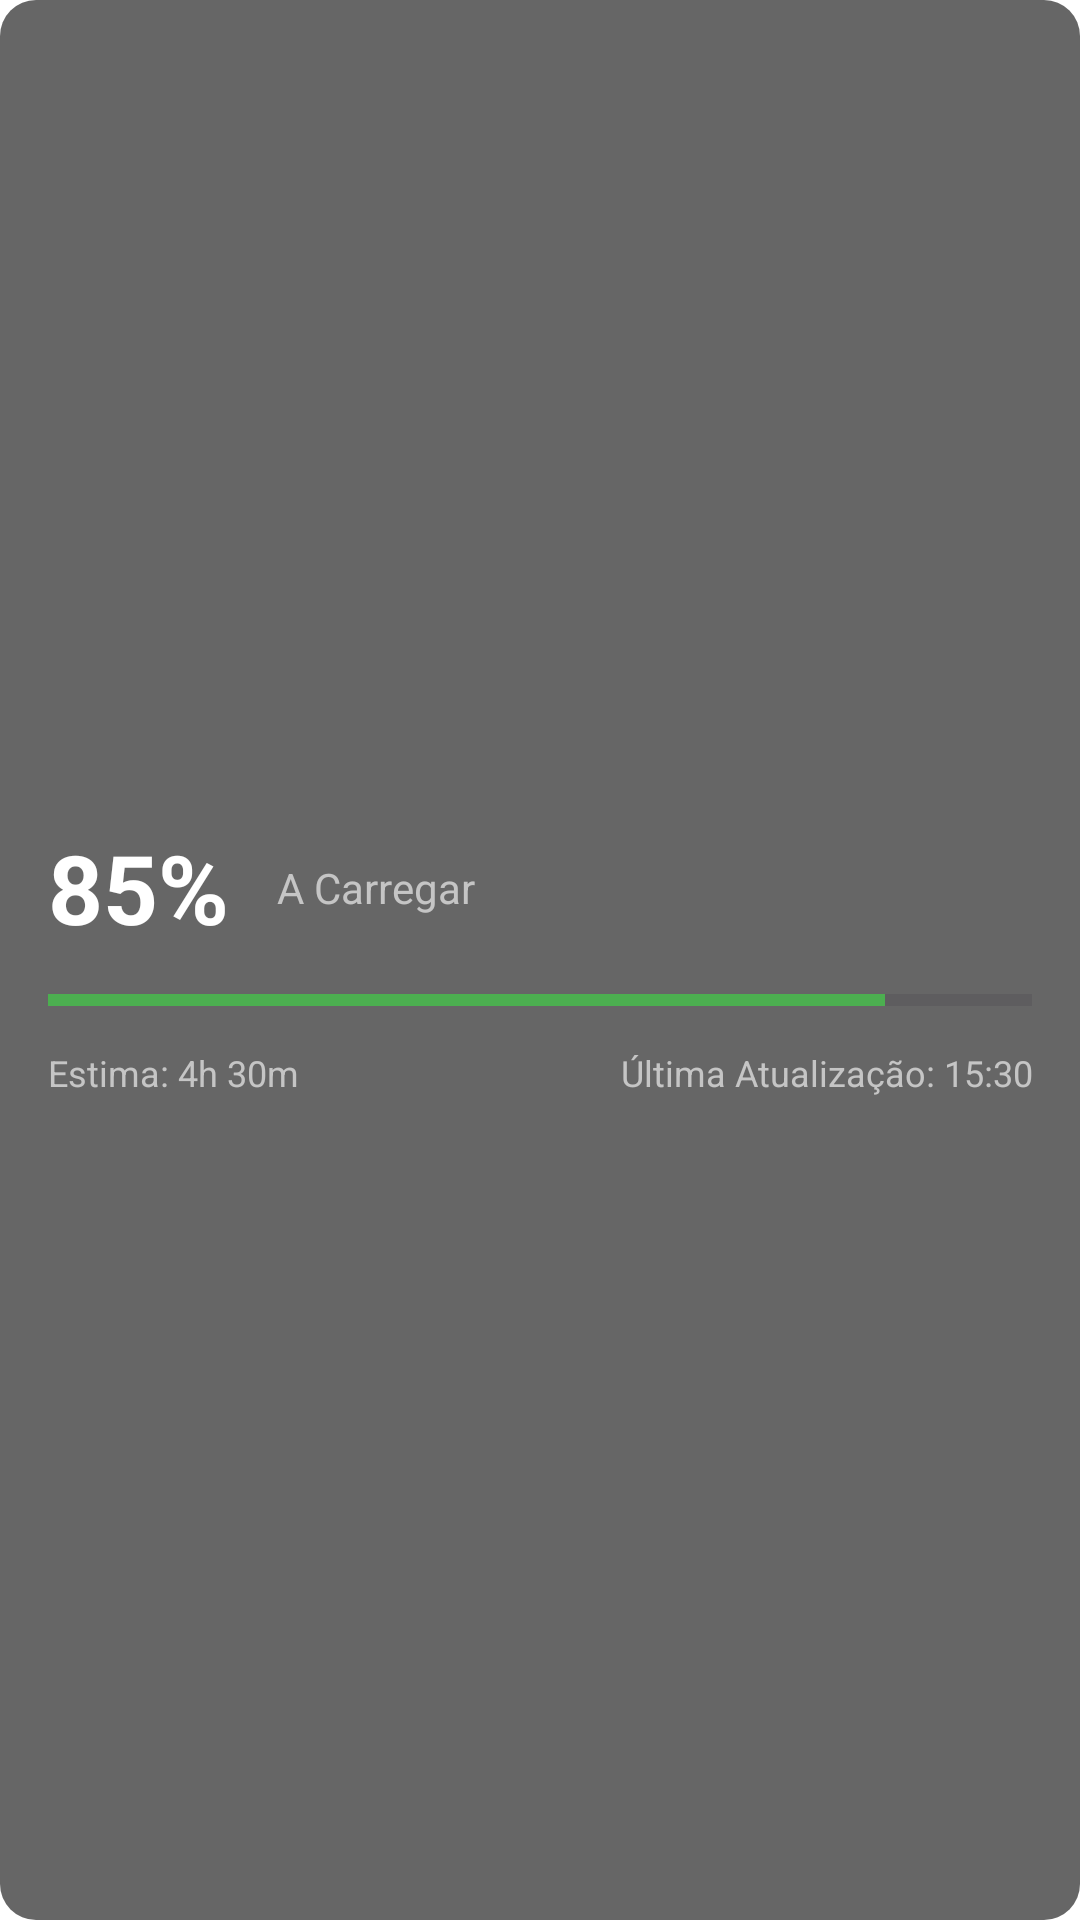

Reconstruct the res/layout file that produces this screen, plus the resources it refers to.
<!-- AndroidManifest.xml: application theme Theme.BatteryWidget -->
<!-- res/layout/widget_layout.xml -->
<?xml version="1.0" encoding="utf-8"?>
<LinearLayout xmlns:android="http://schemas.android.com/apk/res/android"
    android:id="@+id/widget_container"
    android:layout_width="match_parent"
    android:layout_height="match_parent"
    android:orientation="vertical"
    android:background="@drawable/widget_background_shape"
    android:padding="16dp"
    android:gravity="center_vertical">

    

    
    <LinearLayout
        android:layout_width="match_parent"
        android:layout_height="wrap_content"
        android:orientation="horizontal"
        android:gravity="center_vertical"
        android:layout_marginBottom="8dp">

        
        <TextView
            android:id="@+id/text_battery_level"
            android:layout_width="wrap_content"
            android:layout_height="wrap_content"
            android:text="85%"
            android:textColor="@android:color/white"
            android:textSize="32sp"
            android:textStyle="bold"
            android:layout_marginEnd="16dp"
            />

        
        <TextView
            android:id="@+id/text_charging_status"
            android:layout_width="0dp"
            android:layout_height="wrap_content"
            android:layout_weight="1"
            android:text="A Carregar"
            android:textColor="#C5C5C5"
            android:textSize="14sp"
            android:maxLines="1"
            android:ellipsize="end"
            />

    </LinearLayout>

    
    <ProgressBar
        android:id="@+id/progress_bar_battery"
        style="?android:attr/progressBarStyleHorizontal"
        android:layout_width="match_parent"
        android:layout_height="wrap_content"
        android:max="100"
        android:progress="85"
        android:progressTint="#4CAF50"
        android:backgroundTint="#CCCCCC"
        android:layout_marginBottom="8dp"
        />

    
    <LinearLayout
        android:layout_width="match_parent"
        android:layout_height="wrap_content"
        android:orientation="horizontal"
        android:gravity="center_vertical">

        
        <TextView
            android:id="@+id/text_estimate"
            android:layout_width="0dp"
            android:layout_height="wrap_content"
            android:layout_weight="1"
            android:text="Estima: 4h 30m"
            android:textColor="#C5C5C5"
            android:textSize="12sp"
            android:maxLines="1"
            android:ellipsize="end"
            />

        
        <TextView
            android:id="@+id/text_last_updated"
            android:layout_width="wrap_content"
            android:layout_height="wrap_content"
            android:text="Última Atualização: 15:30"
            android:textColor="#C5C5C5"
            android:textSize="12sp"
            android:gravity="end"
            android:maxLines="1"
            android:ellipsize="end"
            />

    </LinearLayout>

</LinearLayout>
<!-- resources referenced by this layout -->
<resources>
  <!-- drawable widget_background_shape (drawable) -->
  <?xml version="1.0" encoding="utf-8"?>
  <shape xmlns:android="http://schemas.android.com/apk/res/android"
      android:shape="rectangle">
  
      
      <solid android:color="#99000000" />
  
      
      <corners android:radius="12dp" />
  
      
      
  
  </shape>
  <style name="Theme.BatteryWidget" parent="Theme.Material3.DayNight.NoActionBar">
          <item name="colorPrimary">@color/color_primary</item>
          <item name="colorOnPrimary">@color/color_on_primary</item>
          <item name="colorSecondary">@color/color_secondary</item>
          <item name="colorOnSecondary">@color/color_on_secondary</item>
  
          
          <item name="android:windowBackground">@android:color/transparent</item>
          <item name="android:windowIsTranslucent">true</item>
          <item name="android:statusBarColor" tools:targetApi="l">@color/color_primary_variant</item>
      </style>
  <color name="color_primary">#6200EE</color>
  <color name="color_on_primary">#FFFFFF</color>
  <color name="color_secondary">#03DAC6</color>
  <color name="color_on_secondary">#000000</color>
  <color name="color_primary_variant">#3700B3</color>
</resources>
